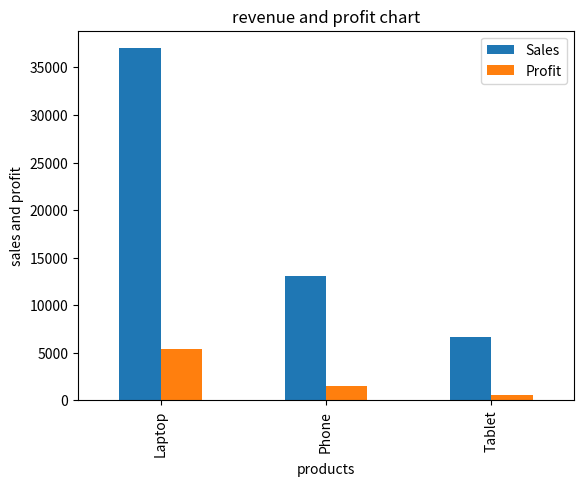
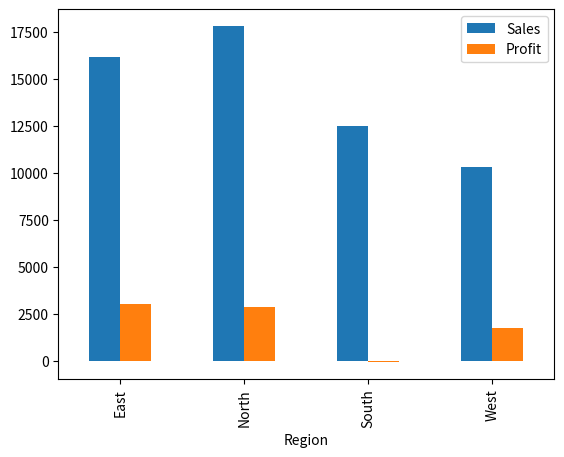
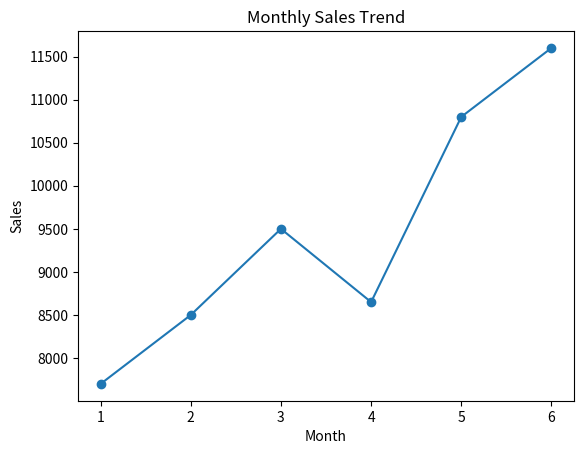

Python code for these plots, in order:
import pandas as pd
import matplotlib.pyplot as plt
import seaborn as sns

df = pd.DataFrame({
    "Date": [
        "2025-01-05", "2025-01-12", "2025-01-20",
        "2025-02-04", "2025-02-11", "2025-02-22",
        "2025-03-03", "2025-03-15", "2025-03-25",
        "2025-04-05", "2025-04-14", "2025-04-23",
        "2025-05-02", "2025-05-13", "2025-05-25",
        "2025-06-04", "2025-06-16", "2025-06-27"
    ],
    "Product": [
        "Laptop", "Phone", "Tablet",
        "Laptop", "Phone", "Tablet",
        "Laptop", "Phone", "Tablet",
        "Laptop", "Phone", "Tablet",
        "Laptop", "Phone", "Tablet",
        "Laptop", "Phone", "Tablet"
    ],
    "Region": [
        "North", "South", "West",
        "East", "North", "South",
        "West", "East", "North",
        "South", "West", "East",
        "North", "South", "West",
        "East", "North", "South"
    ],
    "Sales": [
        5000, 1800, 900,
        5500, 2000, 1000,
        6200, 2200, 1100,
        5800, 1900, 950,
        7000, 2500, 1300,
        7500, 2700, 1400
    ],
    "Quantity": [
        2, 6, 5,
        2, 7, 5,
        3, 7, 6,
        2, 6, 5,
        3, 8, 7,
        3, 8, 7
    ],
    "Profit": [
        800, 300, 100,
        900, 350, 120,
        1200, 400, -150,
        -500, 250, 100,
        1400, -200, 180,
        1600, 450, 200
    ]
})


# Task 1 — Data inspection and preparation

print(df.shape)

print(df.isna().sum())

print(df.duplicated().sum())

df["Date"] = pd.to_datetime(df["Date"])

df["Year"] = df["Date"].dt.year

df["Month"] = df["Date"].dt.month

print(df)




# Task 2 — Product performance

total_sales_profit = df.groupby("Product")[["Sales","Profit"]].sum()
print(total_sales_profit)


avg_sales = df.groupby("Product")["Sales"].mean()
print(avg_sales)


rank_products = df.groupby("Product")["Sales"].sum().sort_values(ascending=False)
print(rank_products)


total_sales_profit.plot(kind="bar")
plt.title("revenue and profit chart")
plt.xlabel("products")
plt.ylabel("sales and profit")
plt.show()




# Task 3 — Regional performance

regional_data = df.groupby("Region")[["Sales","Profit"]].sum()
print(regional_data)

highest_region_profitable = df.groupby("Region")["Profit"].sum().sort_values(ascending=False).head(1)
print(highest_region_profitable)


regional_data.plot(kind="bar")
plt.show()





# Task 4 — Losses and profit margins

losses = df[df["Profit"] <0]
print(losses)
print(len(losses))

total_sales = df.groupby("Product")["Sales"].sum()

total_profit =df.groupby("Product")["Profit"].sum()

margin = (total_profit / total_sales) * 100

print("margin:" , round(margin,2), "%")





# Task 5 — Monthly trends and correlation

monthly_sales = df.groupby("Month")["Sales"].sum()
print(monthly_sales)


monthly_sales.plot(kind="line",marker="o")
plt.title("Monthly Sales Trend")
plt.xlabel("Month")
plt.ylabel("Sales")
plt.show()



correlation = df["Quantity"].corr(df["Sales"])
print(correlation)



# Task 6 — Business insights

# insight 1 : Task 6 — Business insights

# Insight 2: Sales generally increase over time

# Insight 3: Some transactions generate losses
